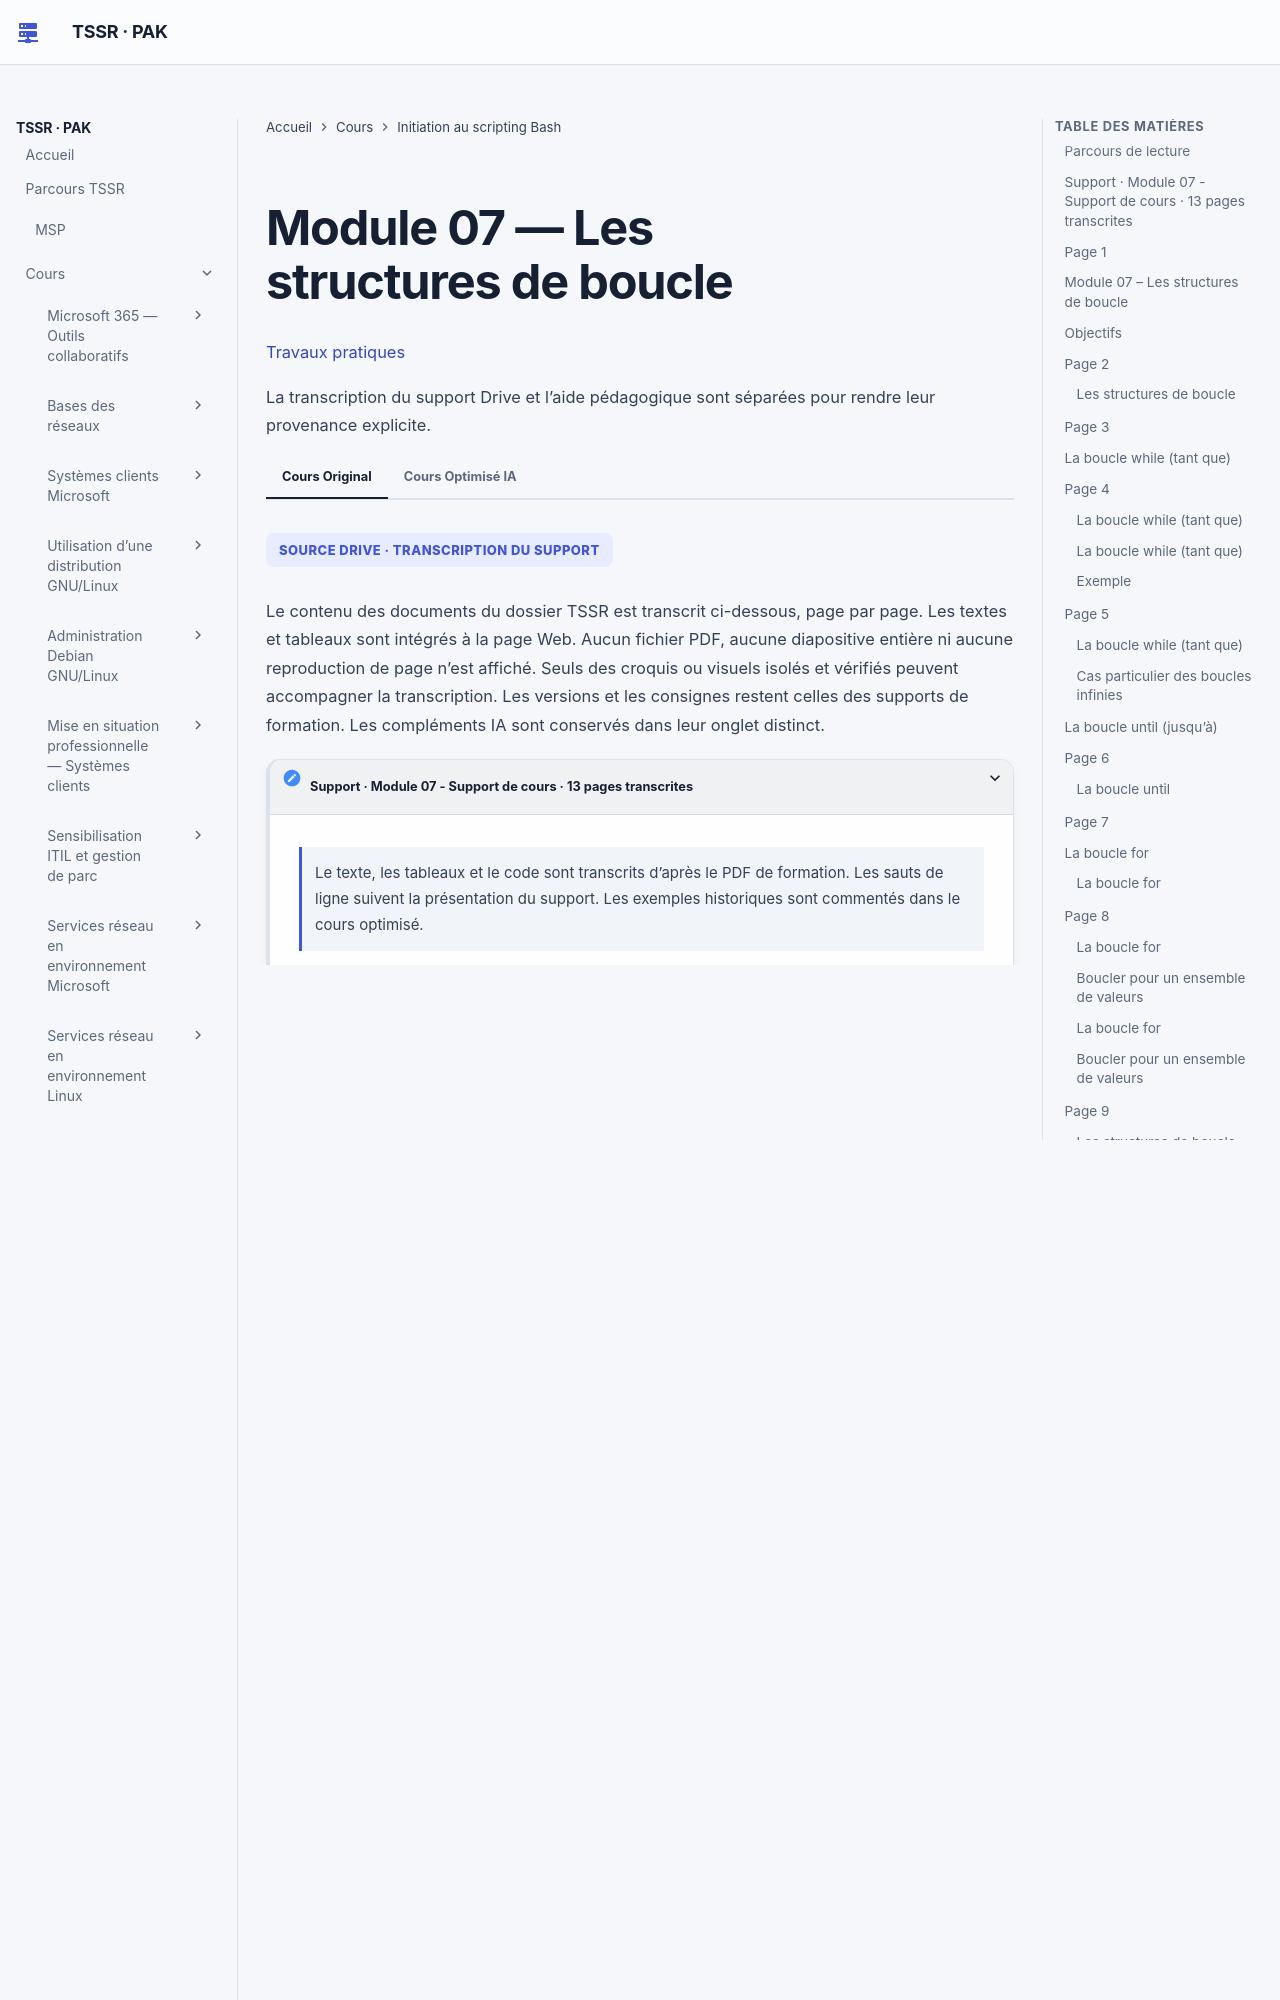

repository: sk34pk25/tssr-cours · page: modules/11-initiation-scripting-bash/module-07-les-structures-de-boucle/index.html · generator: mkdocs

# Module 07 — Les structures de boucle

[Travaux pratiques](../../tp/11-initiation-scripting-bash/module-07/index.md)

Les parties ci-dessous reprennent le cours original, dans le même ordre. Les encadrés et les schémas répètent ses formulations.

## Parcours de lecture

1. Support · Module 07 - Support de cours · 13 pages transcrites
2. Module 07 – Les structures de boucle
3. Objectifs
4. expr : calcul arithmétique
5. La boucle while (tant que)
6. La boucle until (jusqu’à)
7. La boucle for
8. Utilisation cumulée de while et read
9. while / read avec
10. redirection d’entrée
11. - Pour aller plus loin - Utilisation read dans une
12. boucle while read
13. Boucle until
14. Objectifs
15. Énoncé
16. Boucle for
17. Objectifs
18. Énoncé
19. Boucle while/read
20. Objectifs
21. Énoncé
22. Boucle until
23. Objectifs
24. Énoncé
25. Boucle for
26. Objectifs
27. Énoncé
28. Boucle while/read
29. Objectifs
30. Énoncé

**Visuel externe**

```mermaid
flowchart TD
    N1["Support · Module 07 - Support de cours · 13 pages transcrites"]
    N2["Module 07 – Les structures de boucle"]
    N3["Objectifs"]
    N4["expr : calcul arithmétique"]
    N5["La boucle while (tant que)"]
    N6["La boucle until (jusqu’à)"]
    N7["La boucle for"]
    N8["Utilisation cumulée de while et read"]
    N9["while / read avec"]
    N10["redirection d’entrée"]
    N11["- Pour aller plus loin - Utilisation read dans une"]
    N12["boucle while read"]
    N1 --> N2
    N2 --> N3
    N3 --> N4
    N4 --> N5
    N5 --> N6
    N6 --> N7
    N7 --> N8
    N8 --> N9
    N9 --> N10
    N10 --> N11
    N11 --> N12
```

SOURCE DRIVE · TRANSCRIPTION DU SUPPORT

Le contenu des documents du dossier TSSR est transcrit ci-dessous, page par page. Les textes et tableaux sont intégrés à la page Web. Aucun fichier PDF, aucune diapositive entière ni aucune reproduction de page n’est affiché. Seuls des croquis ou visuels isolés et vérifiés peuvent accompagner la transcription. Les versions et les consignes restent celles des supports de formation. Les compléments IA sont conservés dans leur onglet distinct.
